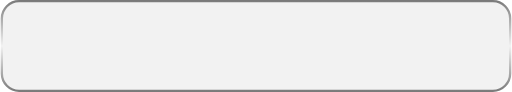
t = 0.00 s
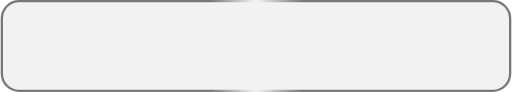
t = 0.75 s
t = 1.50 s: frame unchanged from t = 0.00 s, image omitted
t = 2.25 s: frame unchanged from t = 0.75 s, image omitted

The animated SVG that drew these frames (rendered in a browser with its animation timeline set to each time). Animation: 1 SMIL element (animateTransform=1); one cycle of 3.00 s, repeats indefinitely.

<?xml version="1.0" encoding="UTF-8"?>
<svg width="222" height="40" viewBox="0 0 222 40" fill="none" xmlns="http://www.w3.org/2000/svg">
<rect width="222" height="40" rx="8" fill="black" fill-opacity="0.05"/>
<rect x="0.5" y="0.5" width="221" height="39" rx="7.5" stroke="url(#paint0_linear_2036_145)" stroke-opacity="0.5"/>
<defs>
<linearGradient id="paint0_linear_2036_145" x1="111" y1="0" x2="111" y2="40" gradientUnits="userSpaceOnUse">
    <animateTransform
        attributeName="gradientTransform"
        type="rotate"
        from="0 111 20"
        to="360 111 20"
        dur="3s"
        repeatCount="indefinite"
    />
    <stop stop-color="black"/>
    <stop offset="0.5" stop-color="black" stop-opacity="0"/>
    <stop offset="1" stop-color="black"/>
</linearGradient>
</defs>
</svg> 
